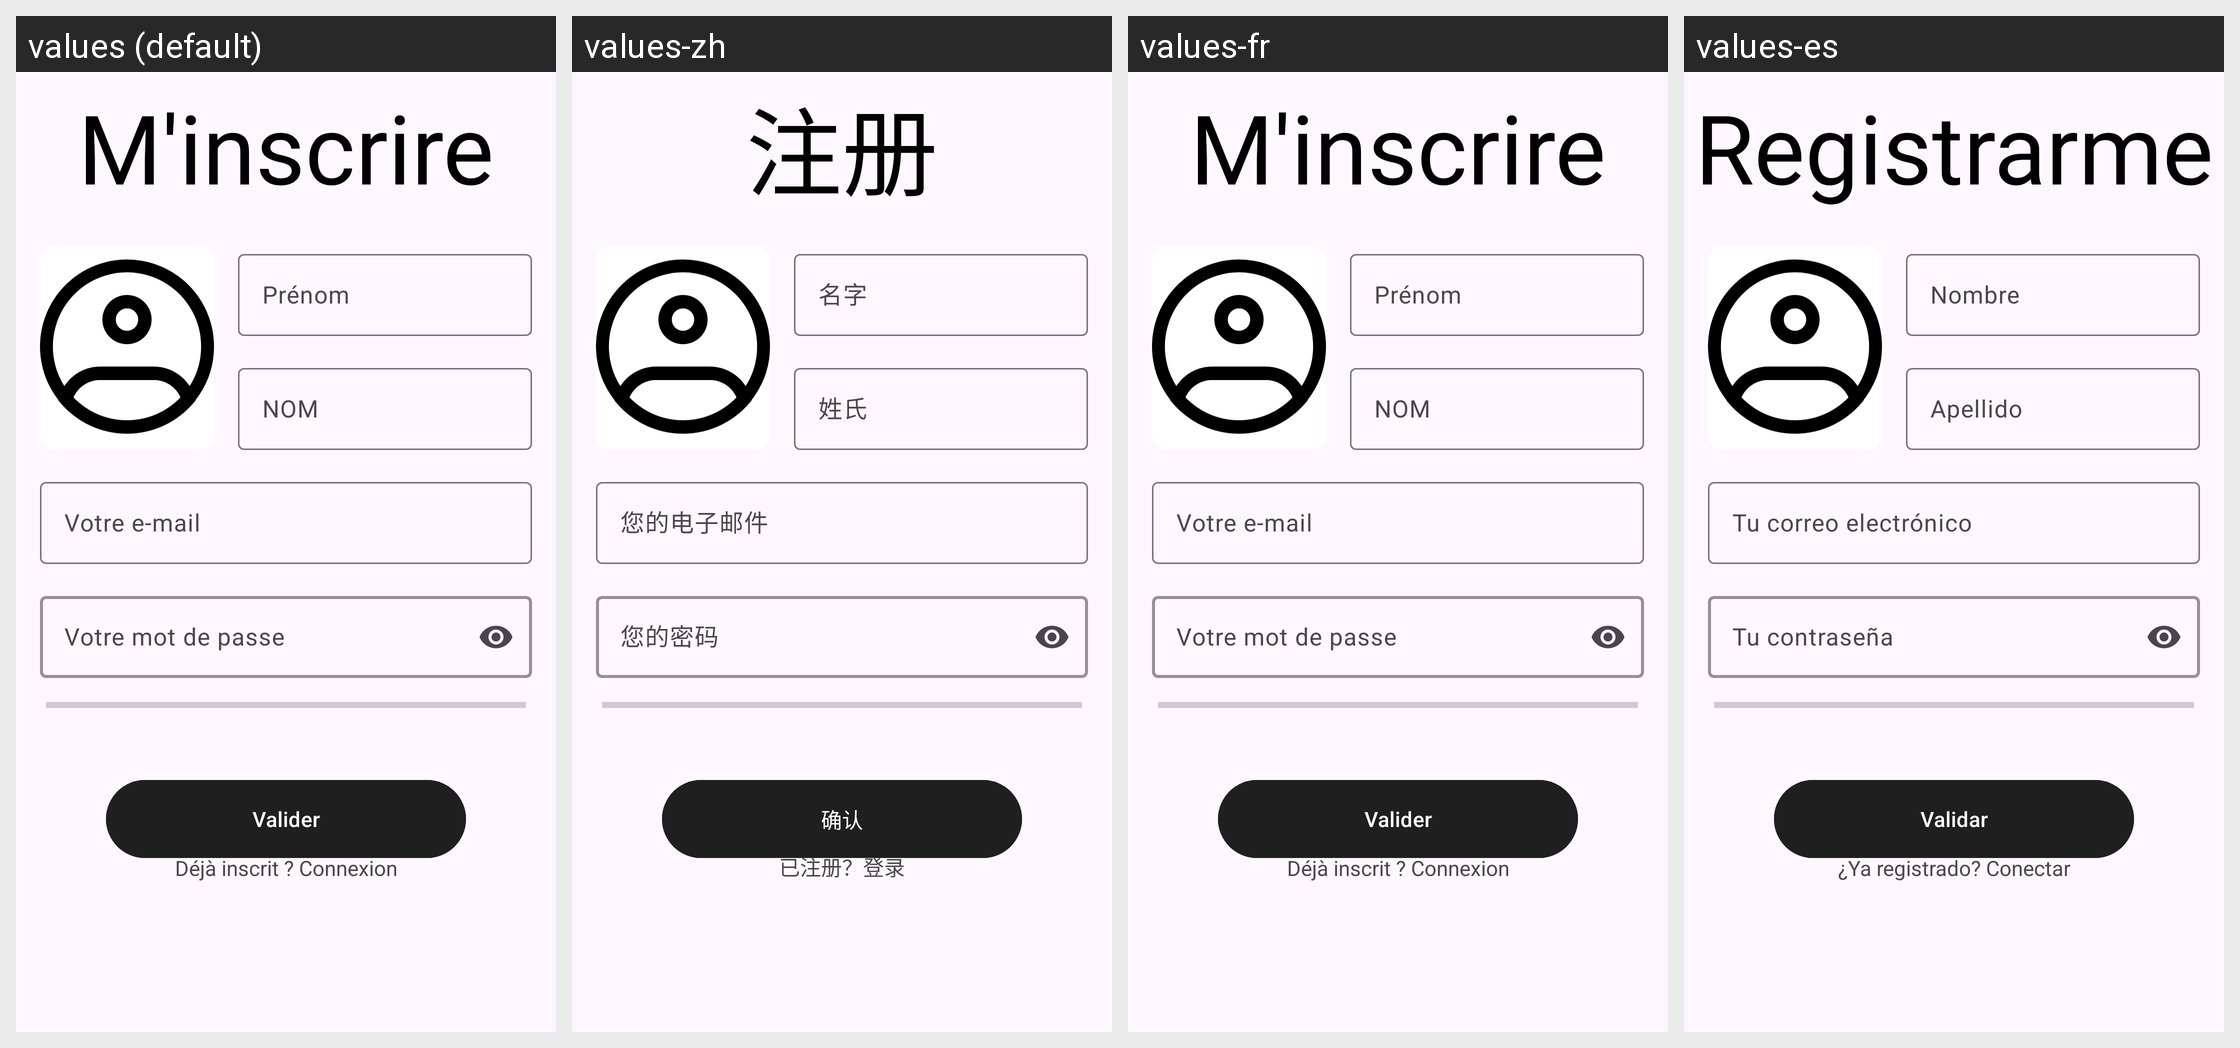

This grid shows one Android layout under several languages. Give, for every string resource on the screen, its name, the default text and each shown locale's text.
Android screen res/layout/activity_register.xml rendered under 4 locales, left to right: values (default), values-zh, values-fr, values-es. Device: Nexus 5 (rendered at 1080×1920; each locale shown at half size, 540×960, under a caption strip naming it); theme AppTheme.
Other locales in the repository, not shown: values-en.
Strings drawn on this screen, with the default value and each locale's value (text and hints the layout hard-codes, and strings that could not be matched under every locale, appear in the picture but are not listed):

m_inscrire
  values: M'inscrire
  values-zh: 注册
  values-fr: M'inscrire
  values-es: Registrarme

prenom
  values: Prénom
  values-zh: 名字
  values-fr: Prénom
  values-es: Nombre

nom
  values: NOM
  values-zh: 姓氏
  values-fr: NOM
  values-es: Apellido

votre_e_mail
  values: Votre e-mail
  values-zh: 您的电子邮件
  values-fr: Votre e-mail
  values-es: Tu correo electrónico

votre_mot_de_passe
  values: Votre mot de passe
  values-zh: 您的密码
  values-fr: Votre mot de passe
  values-es: Tu contraseña

valider
  values: Valider
  values-zh: 确认
  values-fr: Valider
  values-es: Validar

d_j_inscrit_connexion
  values: Déjà inscrit ? Connexion
  values-zh: 已注册？登录
  values-fr: Déjà inscrit ? Connexion
  values-es: ¿Ya registrado? Conectar
